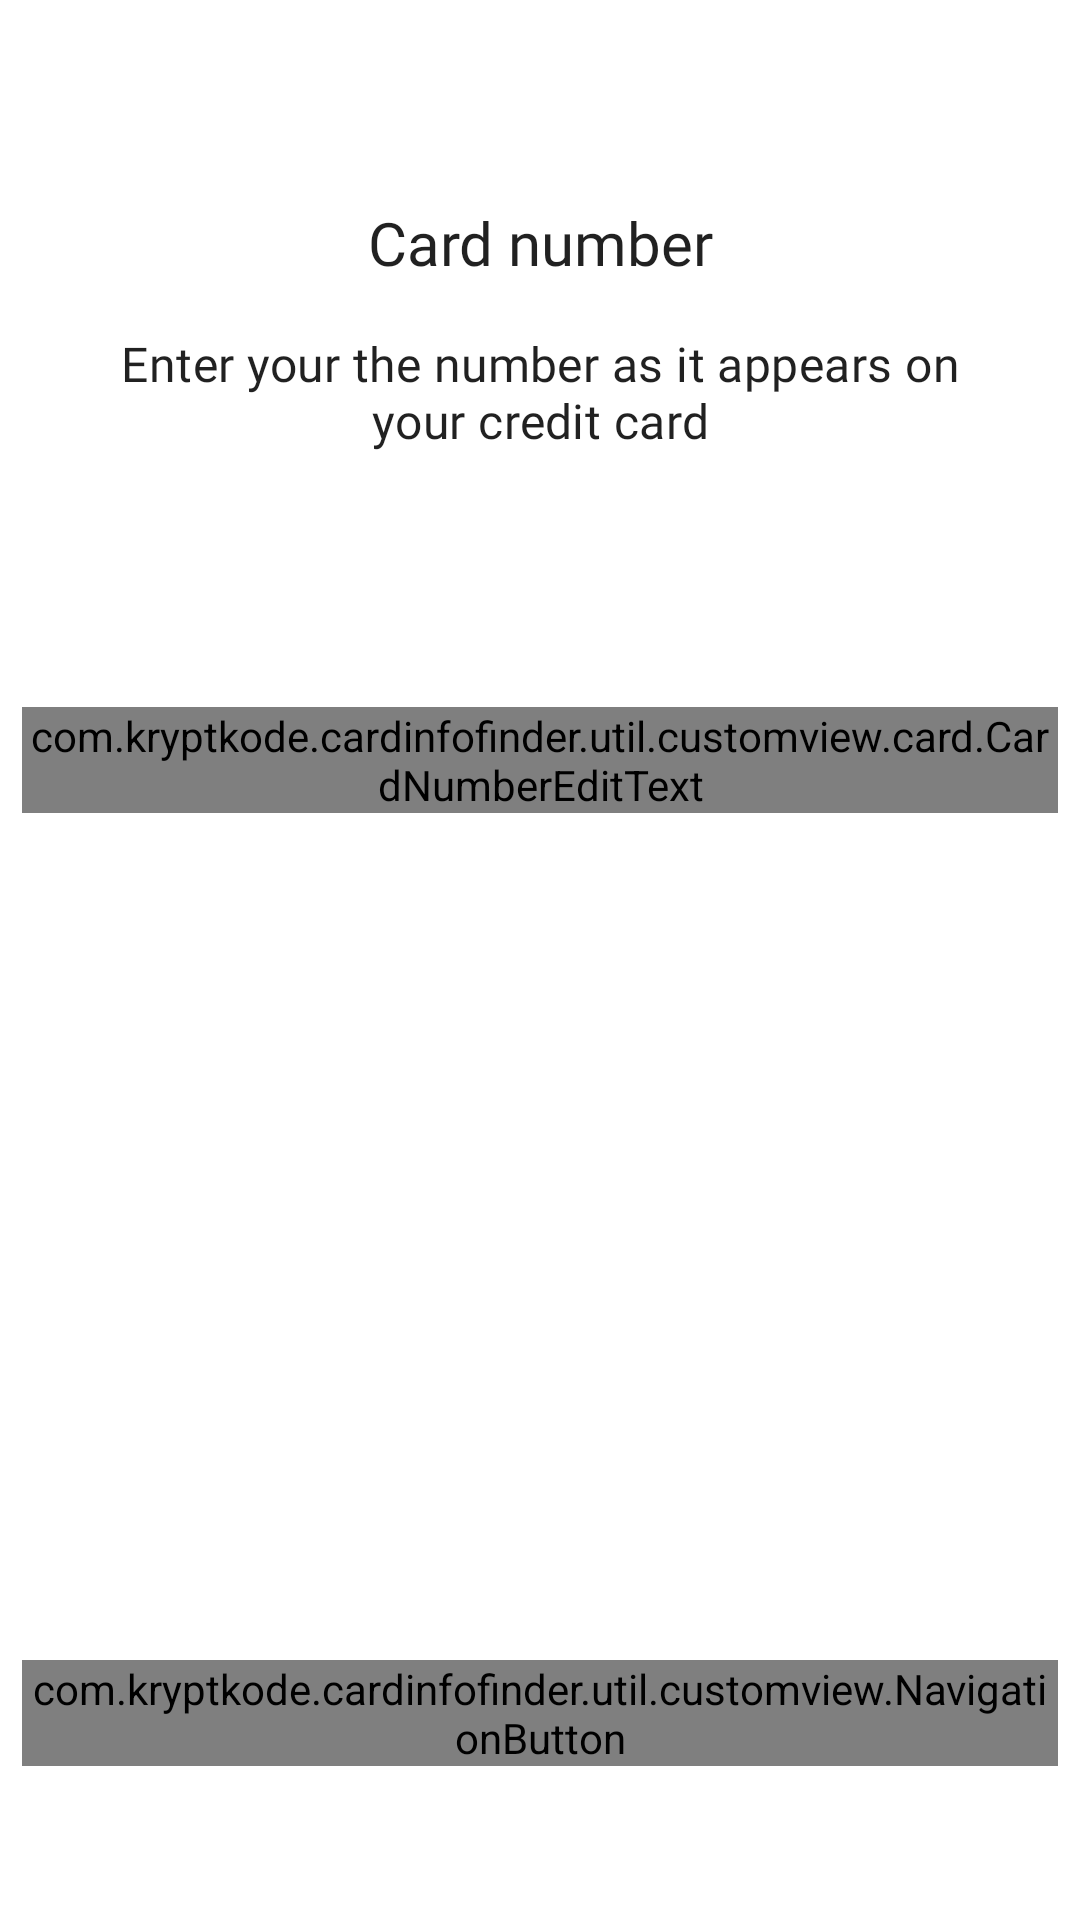

This screen was rendered from an Android layout file. Write that file and the resources it references.
<!-- AndroidManifest.xml: application theme Theme.CardInfoFinder -->
<!-- res/layout/fragment_manual_input.xml -->
<?xml version="1.0" encoding="utf-8"?>
<ScrollView xmlns:android="http://schemas.android.com/apk/res/android"
    xmlns:app="http://schemas.android.com/apk/res-auto"
    android:layout_width="match_parent"
    android:layout_height="match_parent"
    android:fillViewport="true"
    android:isScrollContainer="false">

    <androidx.constraintlayout.widget.ConstraintLayout
        android:layout_width="match_parent"
        android:layout_height="wrap_content">


        <TextView
            android:id="@+id/title_text_view"
            android:layout_width="0dp"
            android:layout_height="wrap_content"
            android:layout_marginTop="48dp"
            android:gravity="center"
            android:text="@string/card_number_title"
            android:textAppearance="@style/TextAppearance.App.H2"
            app:layout_constraintEnd_toEndOf="@id/guidelineEnd"
            app:layout_constraintStart_toStartOf="@id/guidelineStart"
            app:layout_constraintTop_toTopOf="@id/guidelineTop" />

        <TextView
            android:id="@+id/subtitle_text_view"
            android:layout_width="0dp"
            android:layout_height="wrap_content"
            android:layout_marginTop="16dp"
            android:gravity="center"
            android:text="@string/card_number_subtitle"
            android:textAppearance="@style/TextAppearance.App.ListPrimary"
            app:layout_constraintEnd_toEndOf="@id/guidelineEnd"
            app:layout_constraintStart_toStartOf="@id/guidelineStart"
            app:layout_constraintTop_toBottomOf="@id/title_text_view"
            app:layout_constraintWidth_max="300dp" />

        <com.google.android.material.textfield.TextInputLayout
            android:id="@+id/card_number_input"
            style="@style/Widget.App.TextInputLayout"
            android:layout_width="0dp"
            android:layout_height="wrap_content"
            android:layout_marginTop="64dp"
            app:layout_constraintBottom_toTopOf="@id/nav_btn"
            app:layout_constraintEnd_toEndOf="@id/guidelineEnd"
            app:layout_constraintStart_toStartOf="@id/guidelineStart"
            app:layout_constraintTop_toBottomOf="@id/subtitle_text_view"
            app:layout_constraintVertical_bias="0.07">

            <com.kryptkode.cardinfofinder.util.customview.card.CardNumberEditText
                android:id="@+id/card_number_edit_text"
                android:layout_width="match_parent"
                android:layout_height="wrap_content"
                android:autofillHints="creditCardNumber"
                android:hint="@string/card_number_hint" />

        </com.google.android.material.textfield.TextInputLayout>


        <com.kryptkode.cardinfofinder.util.customview.NavigationButton
            android:id="@+id/nav_btn"
            android:layout_width="0dp"
            android:layout_height="wrap_content"
            android:layout_marginBottom="32dp"
            app:layout_constraintBottom_toBottomOf="@id/guidelineBottom"
            app:layout_constraintEnd_toEndOf="@id/guidelineEnd"
            app:layout_constraintStart_toStartOf="@id/guidelineStart" />

        <include layout="@layout/guidelines" />

    </androidx.constraintlayout.widget.ConstraintLayout>
</ScrollView>
<!-- res/layout/guidelines.xml (included above) -->
<?xml version="1.0" encoding="utf-8"?>
<merge xmlns:android="http://schemas.android.com/apk/res/android"
    xmlns:app="http://schemas.android.com/apk/res-auto"
    xmlns:tools="http://schemas.android.com/tools"
    tools:parentTag="androidx.constraintlayout.widget.ConstraintLayout">

    <androidx.constraintlayout.widget.Guideline
        android:id="@+id/guidelineStart"
        android:layout_width="wrap_content"
        android:layout_height="wrap_content"
        android:orientation="vertical"
        app:layout_constraintGuide_percent="0.02" />


    <androidx.constraintlayout.widget.Guideline
        android:id="@+id/guidelineEnd"
        android:layout_width="wrap_content"
        android:layout_height="wrap_content"
        android:orientation="vertical"
        app:layout_constraintGuide_percent="0.98" />

    <androidx.constraintlayout.widget.Guideline
        android:id="@+id/guidelineTop"
        android:layout_width="wrap_content"
        android:layout_height="wrap_content"
        android:orientation="horizontal"
        app:layout_constraintGuide_percent="0.03" />


    <androidx.constraintlayout.widget.Guideline
        android:id="@+id/guidelineBottom"
        android:layout_width="wrap_content"
        android:layout_height="wrap_content"
        android:orientation="horizontal"
        app:layout_constraintGuide_percent="0.97" />

</merge>
<!-- resources referenced by this layout -->
<resources>
  <string name="card_number_hint">Card number</string>
  <string name="card_number_subtitle">Enter your the number as it appears on your credit card</string>
  <string name="card_number_title">Card number</string>
  <style name="TextAppearance.App.H2" parent="@style/TextAppearance.App.H1">
          <item name="android:textSize">@dimen/text_size_h2</item>
          <item name="fontFamily">@font/lato_bold</item>
          <item name="android:fontFamily">@font/lato_bold</item>
      </style>
  <style name="TextAppearance.App.ListPrimary" parent="TextAppearance.MaterialComponents.Subtitle1">
          <item name="fontFamily">@font/lato</item>
          <item name="android:fontFamily">@font/lato</item>
      </style>
  <style name="Widget.App.TextInputLayout" parent="Widget.MaterialComponents.TextInputLayout.OutlinedBox">
          <item name="hintTextAppearance">@style/TextAppearance.App.TextInputLayout.HintText</item>
          <item name="hintTextColor">?colorOnSurface</item>
          <item name="android:paddingBottom">8dp</item>
          <item name="boxStrokeColor">@color/text_input_stroke_color</item>
      </style>
  <style name="Theme.CardInfoFinder" parent="Theme.MaterialComponents.DayNight.NoActionBar">
          
          <item name="colorPrimary">@color/purple_500</item>
          <item name="colorPrimaryVariant">@color/purple_700</item>
          <item name="colorOnPrimary">@color/white</item>
          
          <item name="colorSecondary">@color/teal_200</item>
          <item name="colorSecondaryVariant">@color/teal_700</item>
          <item name="colorOnSecondary">@color/black</item>
          
          <item name="android:statusBarColor" tools:targetApi="l">?attr/colorPrimaryVariant</item>
          
      </style>
  <style name="TextAppearance.App.H1" parent="@style/TextAppearance.MaterialComponents.Headline5">
          <item name="android:textSize">@dimen/text_size_h1</item>
          <item name="fontFamily">@font/lato_bold</item>
          <item name="android:fontFamily">@font/lato_bold</item>
      </style>
  <dimen name="text_size_h2">20sp</dimen>
  <style name="TextAppearance.App.TextInputLayout.HintText" parent="TextAppearance.MaterialComponents.Caption">
          <item name="android:textColor">?colorOnSurface</item>
          <item name="fontFamily">@font/lato_light</item>
          <item name="android:fontFamily">@font/lato_light</item>
      </style>
  <dimen name="text_size_h1">22sp</dimen>
  <!-- not gathered from this repository: default colours our renderer supplied (Android Studio template values) -->
  <color name="purple_500">#FF6200EE</color>
  <color name="purple_700">#FF3700B3</color>
  <color name="teal_200">#FF03DAC5</color>
  <color name="teal_700">#FF018786</color>
  <color name="black">#FF000000</color>
  <color name="white">#FFFFFFFF</color>
</resources>
